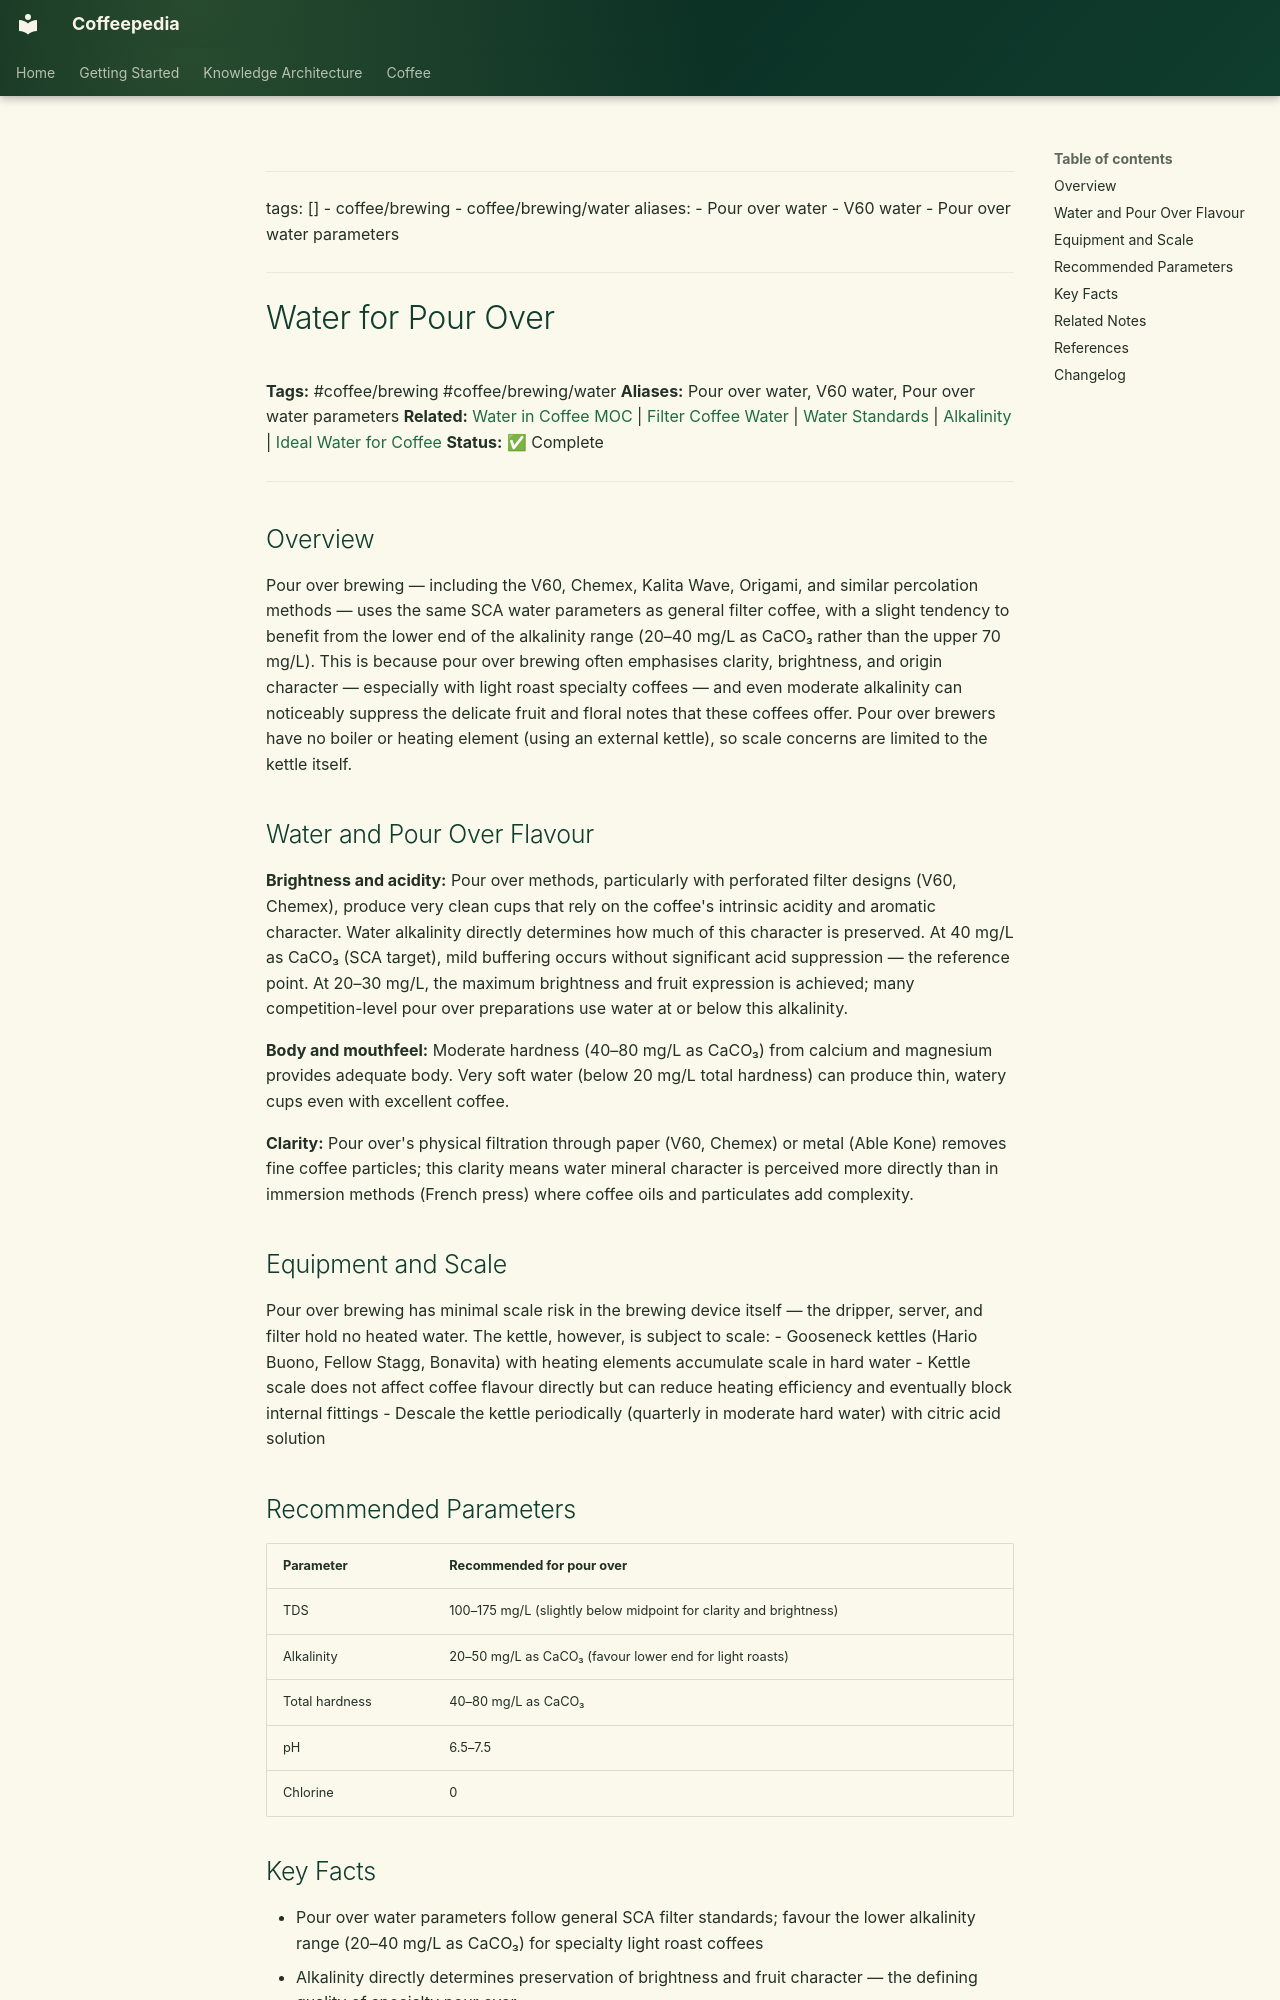

repository: Vauldt/all-about-coffee · page: coffee/coffee-brewing/water-for-pour-over/index.html · generator: mkdocs

---
tags: []
  - coffee/brewing
  - coffee/brewing/water
aliases:
  - Pour over water
  - V60 water
  - Pour over water parameters
---

# Water for Pour Over

**Tags:** #coffee/brewing #coffee/brewing/water
**Aliases:** Pour over water, V60 water, Pour over water parameters
**Related:** [Water in Coffee MOC](../maps-of-content/water-in-coffee-moc.md) | [Filter Coffee Water](filter-coffee-water.md) | [Water Standards](water-standards.md) | [Alkalinity](alkalinity.md) | [Ideal Water for Coffee](ideal-water-for-coffee.md)
**Status:** ✅ Complete

---

## Overview

Pour over brewing — including the V60, Chemex, Kalita Wave, Origami, and similar percolation methods — uses the same SCA water parameters as general filter coffee, with a slight tendency to benefit from the lower end of the alkalinity range (20–40 mg/L as CaCO₃ rather than the upper 70 mg/L). This is because pour over brewing often emphasises clarity, brightness, and origin character — especially with light roast specialty coffees — and even moderate alkalinity can noticeably suppress the delicate fruit and floral notes that these coffees offer. Pour over brewers have no boiler or heating element (using an external kettle), so scale concerns are limited to the kettle itself.

## Water and Pour Over Flavour

**Brightness and acidity:**
Pour over methods, particularly with perforated filter designs (V60, Chemex), produce very clean cups that rely on the coffee's intrinsic acidity and aromatic character. Water alkalinity directly determines how much of this character is preserved. At 40 mg/L as CaCO₃ (SCA target), mild buffering occurs without significant acid suppression — the reference point. At 20–30 mg/L, the maximum brightness and fruit expression is achieved; many competition-level pour over preparations use water at or below this alkalinity.

**Body and mouthfeel:**
Moderate hardness (40–80 mg/L as CaCO₃) from calcium and magnesium provides adequate body. Very soft water (below 20 mg/L total hardness) can produce thin, watery cups even with excellent coffee.

**Clarity:**
Pour over's physical filtration through paper (V60, Chemex) or metal (Able Kone) removes fine coffee particles; this clarity means water mineral character is perceived more directly than in immersion methods (French press) where coffee oils and particulates add complexity.

## Equipment and Scale

Pour over brewing has minimal scale risk in the brewing device itself — the dripper, server, and filter hold no heated water. The kettle, however, is subject to scale:
- Gooseneck kettles (Hario Buono, Fellow Stagg, Bonavita) with heating elements accumulate scale in hard water
- Kettle scale does not affect coffee flavour directly but can reduce heating efficiency and eventually block internal fittings
- Descale the kettle periodically (quarterly in moderate hard water) with citric acid solution
